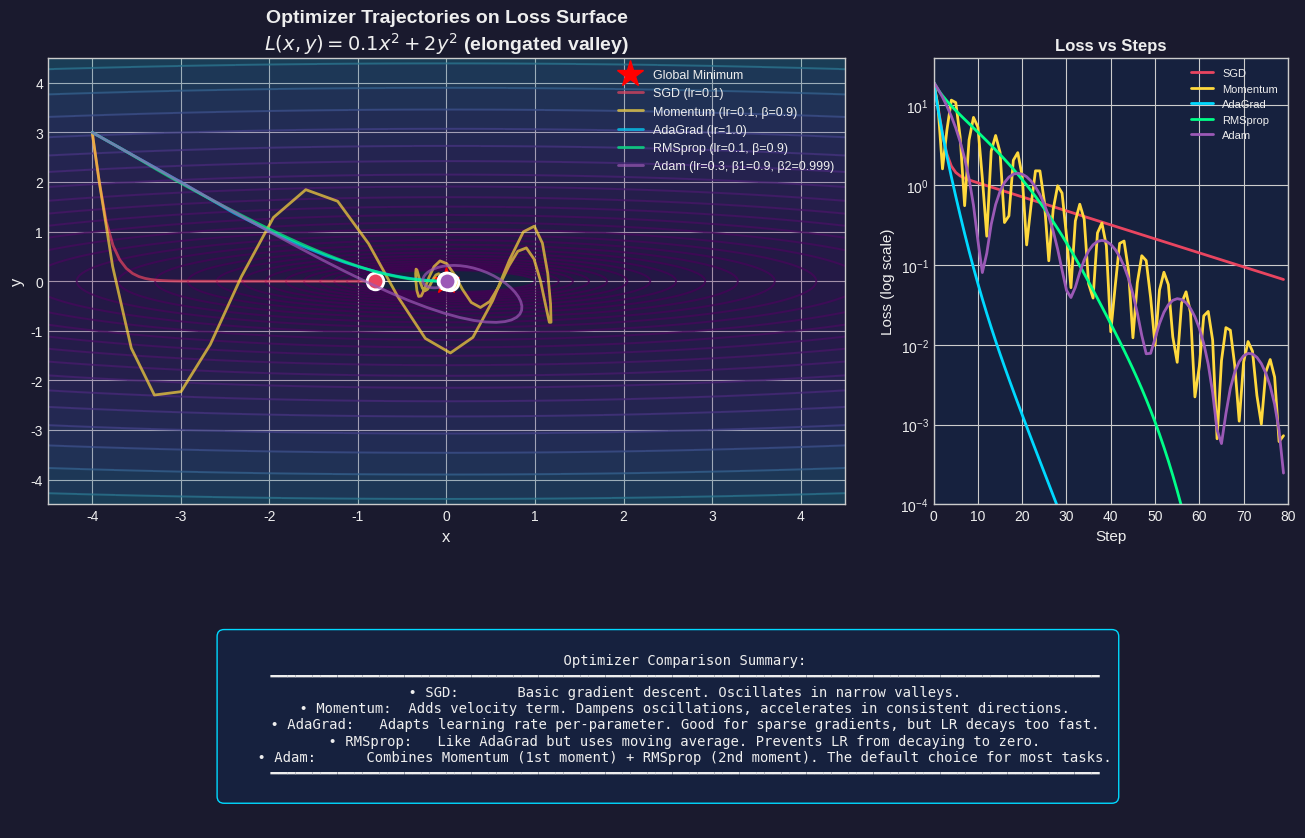
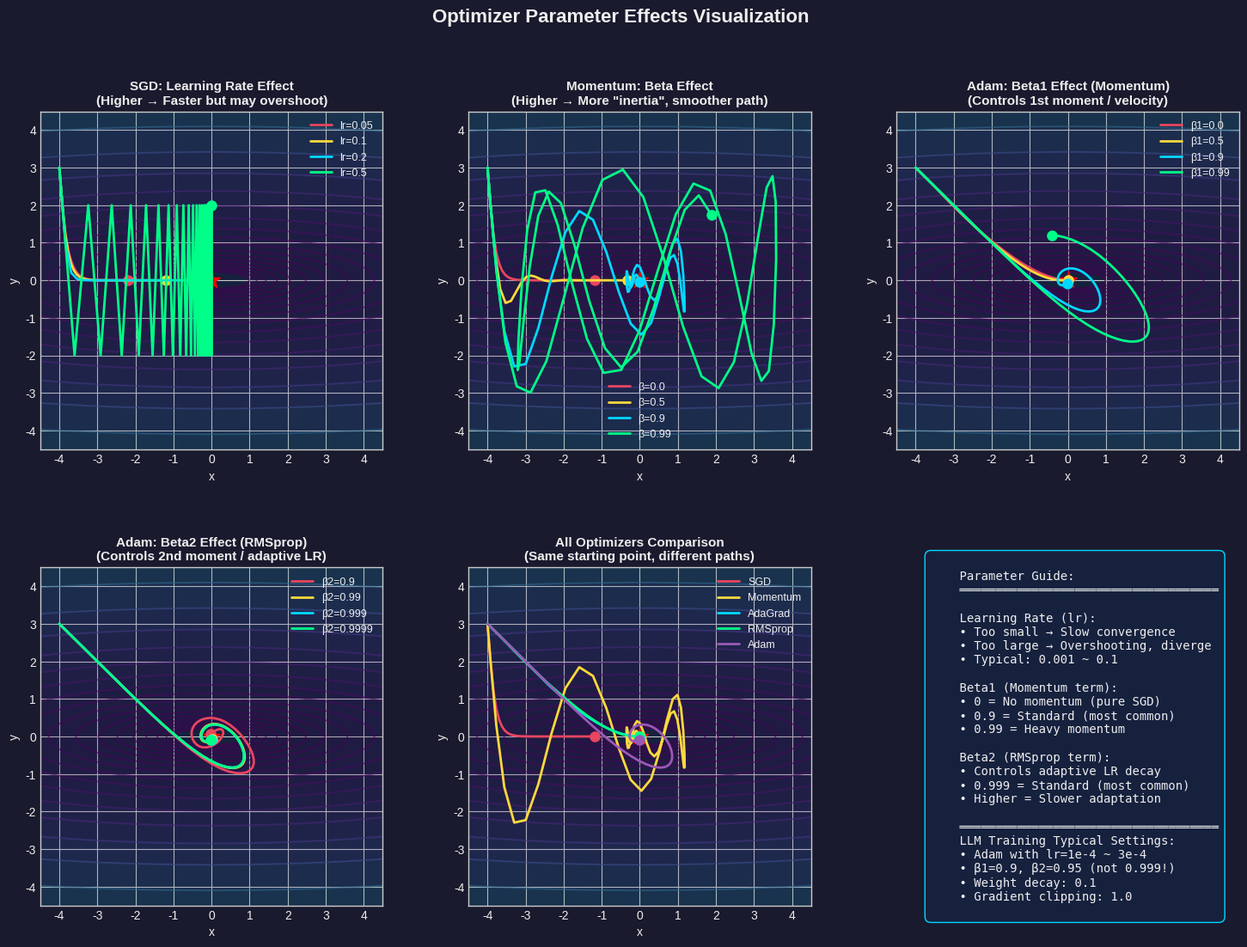

Recreate these plots in Python, in order.
"""
Interactive Optimizer Visualization with Ball Animation
Compare: SGD, Momentum, AdaGrad, RMSprop, Adam

Usage:
  python optimizer_animation.py           # Generate GIF animation
  python optimizer_animation.py --interactive  # Interactive mode (requires display)
"""

import numpy as np
import matplotlib.pyplot as plt
from matplotlib.animation import FuncAnimation, PillowWriter
from matplotlib.widgets import Slider, Button, RadioButtons
import matplotlib.gridspec as gridspec
import sys

# Set style
plt.style.use('seaborn-v0_8-whitegrid')
plt.rcParams['figure.facecolor'] = '#1a1a2e'
plt.rcParams['axes.facecolor'] = '#16213e'
plt.rcParams['axes.labelcolor'] = '#eee'
plt.rcParams['text.color'] = '#eee'
plt.rcParams['xtick.color'] = '#eee'
plt.rcParams['ytick.color'] = '#eee'

# ============================================================
# Loss Function: Beale function (challenging optimization landscape)
# ============================================================


def beale(x, y):
    """Beale function - has a global minimum at (3, 0.5)"""
    return ((1.5 - x + x * y)**2 +
            (2.25 - x + x * y**2)**2 +
            (2.625 - x + x * y**3)**2)


def beale_grad(x, y):
    """Gradient of Beale function"""
    dx = (2 * (1.5 - x + x * y) * (-1 + y) +
          2 * (2.25 - x + x * y**2) * (-1 + y**2) +
          2 * (2.625 - x + x * y**3) * (-1 + y**3))
    dy = (2 * (1.5 - x + x * y) * x +
          2 * (2.25 - x + x * y**2) * (2 * x * y) +
          2 * (2.625 - x + x * y**3) * (3 * x * y**2))
    return np.array([dx, dy])

# Simpler function for clearer visualization


def quadratic(x, y):
    """Elongated quadratic - shows momentum benefits clearly"""
    return 0.1 * x**2 + 2 * y**2


def quadratic_grad(x, y):
    return np.array([0.2 * x, 4 * y])

# Rosenbrock function


def rosenbrock(x, y):
    """Rosenbrock function - classic optimization test"""
    return (1 - x)**2 + 100 * (y - x**2)**2


def rosenbrock_grad(x, y):
    dx = -2 * (1 - x) - 400 * x * (y - x**2)
    dy = 200 * (y - x**2)
    return np.array([dx, dy])

# ============================================================
# Optimizer Classes
# ============================================================


class SGD:
    def __init__(self, lr=0.01):
        self.lr = lr
        self.name = f"SGD (lr={lr})"

    def step(self, pos, grad):
        return pos - self.lr * grad


class Momentum:
    def __init__(self, lr=0.01, beta=0.9):
        self.lr = lr
        self.beta = beta
        self.v = np.zeros(2)
        self.name = f"Momentum (lr={lr}, β={beta})"

    def step(self, pos, grad):
        self.v = self.beta * self.v + grad
        return pos - self.lr * self.v


class AdaGrad:
    def __init__(self, lr=0.5, eps=1e-8):
        self.lr = lr
        self.eps = eps
        self.G = np.zeros(2)
        self.name = f"AdaGrad (lr={lr})"

    def step(self, pos, grad):
        self.G += grad ** 2
        return pos - self.lr * grad / (np.sqrt(self.G) + self.eps)


class RMSprop:
    def __init__(self, lr=0.01, beta=0.9, eps=1e-8):
        self.lr = lr
        self.beta = beta
        self.eps = eps
        self.v = np.zeros(2)
        self.name = f"RMSprop (lr={lr}, β={beta})"

    def step(self, pos, grad):
        self.v = self.beta * self.v + (1 - self.beta) * grad ** 2
        return pos - self.lr * grad / (np.sqrt(self.v) + self.eps)


class Adam:
    def __init__(self, lr=0.1, beta1=0.9, beta2=0.999, eps=1e-8):
        self.lr = lr
        self.beta1 = beta1
        self.beta2 = beta2
        self.eps = eps
        self.m = np.zeros(2)
        self.v = np.zeros(2)
        self.t = 0
        self.name = f"Adam (lr={lr}, β1={beta1}, β2={beta2})"

    def step(self, pos, grad):
        self.t += 1
        self.m = self.beta1 * self.m + (1 - self.beta1) * grad
        self.v = self.beta2 * self.v + (1 - self.beta2) * grad ** 2
        m_hat = self.m / (1 - self.beta1 ** self.t)
        v_hat = self.v / (1 - self.beta2 ** self.t)
        return pos - self.lr * m_hat / (np.sqrt(v_hat) + self.eps)

# ============================================================
# Run optimization and collect trajectory
# ============================================================


def optimize(optimizer, loss_func, grad_func, start_pos, n_steps=100):
    trajectory = [start_pos.copy()]
    pos = start_pos.copy()

    for _ in range(n_steps):
        grad = grad_func(pos[0], pos[1])
        # Clip gradient to prevent explosion
        grad = np.clip(grad, -10, 10)
        pos = optimizer.step(pos, grad)
        # Clip position to stay in visible area
        pos = np.clip(pos, -4.5, 4.5)
        trajectory.append(pos.copy())

    return np.array(trajectory)

# ============================================================
# Generate Animation GIF
# ============================================================


def create_animation():
    print("Creating optimizer comparison animation...")

    # Setup
    fig = plt.figure(figsize=(16, 10))
    gs = gridspec.GridSpec(2, 3, height_ratios=[2, 1], hspace=0.3, wspace=0.25)

    # Loss surface plot
    ax_main = fig.add_subplot(gs[0, :2])

    # Create meshgrid for contour
    x = np.linspace(-4.5, 4.5, 200)
    y = np.linspace(-4.5, 4.5, 200)
    X, Y = np.meshgrid(x, y)

    # Use quadratic function (clearer visualization)
    Z = quadratic(X, Y)
    loss_func = quadratic
    grad_func = quadratic_grad
    start_pos = np.array([-4.0, 3.0])
    n_steps = 80

    # Plot contour
    levels = np.logspace(-1, 2, 30)
    ax_main.contour(X, Y, Z, levels=levels, cmap='viridis', alpha=0.7)
    ax_main.contourf(X, Y, Z, levels=levels, cmap='viridis', alpha=0.3)
    ax_main.set_xlabel('x', fontsize=12)
    ax_main.set_ylabel('y', fontsize=12)
    ax_main.set_title('Optimizer Trajectories on Loss Surface\n$L(x,y) = 0.1x^2 + 2y^2$ (elongated valley)',
                      fontsize=14, fontweight='bold')

    # Mark minimum
    ax_main.plot(0, 0, 'r*', markersize=20, label='Global Minimum')

    # Create optimizers with different settings
    optimizers = [
        SGD(lr=0.1),
        Momentum(lr=0.1, beta=0.9),
        AdaGrad(lr=1.0),
        RMSprop(lr=0.1, beta=0.9),
        Adam(lr=0.3, beta1=0.9, beta2=0.999),
    ]

    colors = ['#e94560', '#ffd93d', '#00d9ff', '#00ff88', '#9b59b6']

    # Run all optimizations
    trajectories = []
    for opt in optimizers:
        traj = optimize(opt, loss_func, grad_func, start_pos.copy(), n_steps)
        trajectories.append(traj)

    # Initialize plot elements
    lines = []
    balls = []
    for i, opt in enumerate(optimizers):
        line, = ax_main.plot([], [], '-', color=colors[i], linewidth=2, alpha=0.7, label=opt.name)
        ball, = ax_main.plot([], [], 'o', color=colors[i], markersize=12, markeredgecolor='white', markeredgewidth=2)
        lines.append(line)
        balls.append(ball)

    ax_main.legend(loc='upper right', fontsize=9)

    # Loss curve subplot
    ax_loss = fig.add_subplot(gs[0, 2])
    ax_loss.set_xlabel('Step', fontsize=11)
    ax_loss.set_ylabel('Loss (log scale)', fontsize=11)
    ax_loss.set_title('Loss vs Steps', fontsize=12, fontweight='bold')
    ax_loss.set_yscale('log')
    ax_loss.set_xlim(0, n_steps)

    loss_lines = []
    for i, opt in enumerate(optimizers):
        line, = ax_loss.plot([], [], '-', color=colors[i], linewidth=2, label=opt.name.split()[0])
        loss_lines.append(line)
    ax_loss.legend(fontsize=8)

    # Info panels
    ax_info = fig.add_subplot(gs[1, :])
    ax_info.axis('off')

    info_text = """
    Optimizer Comparison Summary:
    ━━━━━━━━━━━━━━━━━━━━━━━━━━━━━━━━━━━━━━━━━━━━━━━━━━━━━━━━━━━━━━━━━━━━━━━━━━━━━━━━━━━━━━━━━━━━━━━━━━━
    • SGD:       Basic gradient descent. Oscillates in narrow valleys.
    • Momentum:  Adds velocity term. Dampens oscillations, accelerates in consistent directions.
    • AdaGrad:   Adapts learning rate per-parameter. Good for sparse gradients, but LR decays too fast.
    • RMSprop:   Like AdaGrad but uses moving average. Prevents LR from decaying to zero.
    • Adam:      Combines Momentum (1st moment) + RMSprop (2nd moment). The default choice for most tasks.
    ━━━━━━━━━━━━━━━━━━━━━━━━━━━━━━━━━━━━━━━━━━━━━━━━━━━━━━━━━━━━━━━━━━━━━━━━━━━━━━━━━━━━━━━━━━━━━━━━━━━
    """
    ax_info.text(0.5, 0.5, info_text, ha='center', va='center', fontsize=10,
                 family='monospace', transform=ax_info.transAxes,
                 bbox=dict(boxstyle='round', facecolor='#16213e', edgecolor='#00d9ff', pad=0.5))

    # Animation function
    def animate(frame):
        for i, (traj, line, ball, loss_line) in enumerate(zip(trajectories, lines, balls, loss_lines)):
            # Update trajectory line
            line.set_data(traj[:frame + 1, 0], traj[:frame + 1, 1])
            # Update ball position
            ball.set_data([traj[frame, 0]], [traj[frame, 1]])
            # Update loss curve
            losses = [loss_func(traj[j, 0], traj[j, 1]) for j in range(frame + 1)]
            loss_line.set_data(range(frame + 1), losses)

        # Update y-axis limits for loss plot
        all_losses = []
        for traj in trajectories:
            all_losses.extend([loss_func(traj[j, 0], traj[j, 1]) for j in range(frame + 1)])
        if all_losses:
            ax_loss.set_ylim(max(min(all_losses) * 0.5, 1e-4), max(all_losses) * 2)

        return lines + balls + loss_lines

    # Create animation
    anim = FuncAnimation(fig, animate, frames=n_steps, interval=100, blit=True)

    # Save as GIF
    print("Saving animation as GIF (this may take a minute)...")
    writer = PillowWriter(fps=10)
    anim.save('optimizer_animation.gif', writer=writer, dpi=100,
              savefig_kwargs={'facecolor': '#1a1a2e'})
    plt.close()
    print("Saved: optimizer_animation.gif")

# ============================================================
# Interactive Mode with Sliders
# ============================================================


def create_interactive():
    print("Creating interactive optimizer visualization...")

    fig = plt.figure(figsize=(16, 10))
    gs = gridspec.GridSpec(3, 3, height_ratios=[3, 0.5, 0.5], hspace=0.4, wspace=0.3)

    # Main plot
    ax_main = fig.add_subplot(gs[0, :2])

    # Create meshgrid
    x = np.linspace(-4.5, 4.5, 100)
    y = np.linspace(-4.5, 4.5, 100)
    X, Y = np.meshgrid(x, y)
    Z = quadratic(X, Y)

    # Plot contour
    levels = np.logspace(-1, 2, 20)
    ax_main.contour(X, Y, Z, levels=levels, cmap='viridis', alpha=0.7)
    ax_main.contourf(X, Y, Z, levels=levels, cmap='viridis', alpha=0.3)
    ax_main.plot(0, 0, 'r*', markersize=20)
    ax_main.set_title('Optimizer Comparison (Adjust sliders below)', fontsize=14, fontweight='bold')
    ax_main.set_xlabel('x')
    ax_main.set_ylabel('y')

    # Loss plot
    ax_loss = fig.add_subplot(gs[0, 2])
    ax_loss.set_xlabel('Step')
    ax_loss.set_ylabel('Loss (log scale)')
    ax_loss.set_title('Loss Curve', fontsize=12, fontweight='bold')
    ax_loss.set_yscale('log')

    # Slider axes
    ax_lr = fig.add_axes([0.15, 0.25, 0.3, 0.03])
    ax_beta1 = fig.add_axes([0.15, 0.2, 0.3, 0.03])
    ax_beta2 = fig.add_axes([0.15, 0.15, 0.3, 0.03])
    ax_steps = fig.add_axes([0.55, 0.25, 0.3, 0.03])

    # Create sliders
    s_lr = Slider(ax_lr, 'Learning Rate', 0.01, 1.0, valinit=0.2, color='#00d9ff')
    s_beta1 = Slider(ax_beta1, 'Beta1 (Momentum)', 0.0, 0.99, valinit=0.9, color='#00ff88')
    s_beta2 = Slider(ax_beta2, 'Beta2 (RMSprop)', 0.9, 0.999, valinit=0.999, color='#ffd93d')
    s_steps = Slider(ax_steps, 'Steps', 10, 200, valinit=80, valstep=10, color='#9b59b6')

    # Button axis
    ax_button = fig.add_axes([0.4, 0.08, 0.2, 0.05])
    button = Button(ax_button, 'Run Optimization', color='#16213e', hovercolor='#e94560')

    colors = ['#e94560', '#ffd93d', '#00d9ff', '#00ff88', '#9b59b6']
    opt_names = ['SGD', 'Momentum', 'AdaGrad', 'RMSprop', 'Adam']

    # Store plot elements
    plot_elements = {'lines': [], 'loss_lines': []}

    def update(event=None):
        # Clear previous plots
        for line in plot_elements['lines']:
            line.remove()
        for line in plot_elements['loss_lines']:
            line.remove()
        plot_elements['lines'] = []
        plot_elements['loss_lines'] = []

        # Get parameters
        lr = s_lr.val
        beta1 = s_beta1.val
        beta2 = s_beta2.val
        n_steps = int(s_steps.val)

        # Create optimizers
        optimizers = [
            SGD(lr=lr),
            Momentum(lr=lr, beta=beta1),
            AdaGrad(lr=lr * 5),  # AdaGrad needs higher initial LR
            RMSprop(lr=lr, beta=beta2),
            Adam(lr=lr, beta1=beta1, beta2=beta2),
        ]

        start_pos = np.array([-4.0, 3.0])

        ax_loss.clear()
        ax_loss.set_xlabel('Step')
        ax_loss.set_ylabel('Loss (log scale)')
        ax_loss.set_title('Loss Curve', fontsize=12, fontweight='bold')
        ax_loss.set_yscale('log')

        for i, (opt, name) in enumerate(zip(optimizers, opt_names)):
            traj = optimize(opt, quadratic, quadratic_grad, start_pos.copy(), n_steps)

            # Plot trajectory
            line, = ax_main.plot(traj[:, 0], traj[:, 1], '-o', color=colors[i],
                                 linewidth=2, markersize=3, alpha=0.7, label=name)
            # Plot final position
            ax_main.plot(traj[-1, 0], traj[-1, 1], 's', color=colors[i],
                         markersize=12, markeredgecolor='white', markeredgewidth=2)
            plot_elements['lines'].append(line)

            # Plot loss curve
            losses = [quadratic(traj[j, 0], traj[j, 1]) for j in range(len(traj))]
            loss_line, = ax_loss.plot(losses, color=colors[i], linewidth=2, label=name)
            plot_elements['loss_lines'].append(loss_line)

        ax_main.legend(loc='upper right', fontsize=9)
        ax_loss.legend(loc='upper right', fontsize=8)
        fig.canvas.draw_idle()

    button.on_clicked(update)

    # Initial plot
    update()

    plt.savefig('optimizer_interactive.png', dpi=150, bbox_inches='tight',
                facecolor='#1a1a2e', edgecolor='none')
    print("Saved: optimizer_interactive.png")

    # Show if display available
    try:
        plt.show()
    except BaseException:
        print("(No display available, saved static image)")

# ============================================================
# Create static comparison with different parameter settings
# ============================================================


def create_parameter_comparison():
    print("Creating parameter comparison plots...")

    fig = plt.figure(figsize=(18, 12))
    gs = gridspec.GridSpec(2, 3, hspace=0.35, wspace=0.25)

    # Setup
    x = np.linspace(-4.5, 4.5, 100)
    y = np.linspace(-4.5, 4.5, 100)
    X, Y = np.meshgrid(x, y)
    Z = quadratic(X, Y)
    levels = np.logspace(-1, 2, 20)
    start_pos = np.array([-4.0, 3.0])
    n_steps = 60

    # 1. Learning Rate comparison (SGD)
    ax1 = fig.add_subplot(gs[0, 0])
    ax1.contour(X, Y, Z, levels=levels, cmap='viridis', alpha=0.5)
    ax1.contourf(X, Y, Z, levels=levels, cmap='viridis', alpha=0.2)
    ax1.plot(0, 0, 'r*', markersize=15)

    lrs = [0.05, 0.1, 0.2, 0.5]
    colors_lr = ['#e94560', '#ffd93d', '#00d9ff', '#00ff88']
    for lr, c in zip(lrs, colors_lr):
        opt = SGD(lr=lr)
        traj = optimize(opt, quadratic, quadratic_grad, start_pos.copy(), n_steps)
        ax1.plot(traj[:, 0], traj[:, 1], '-', color=c, linewidth=2, label=f'lr={lr}')
        ax1.plot(traj[-1, 0], traj[-1, 1], 'o', color=c, markersize=8)
    ax1.set_title('SGD: Learning Rate Effect\n(Higher → Faster but may overshoot)',
                  fontsize=11, fontweight='bold')
    ax1.legend(fontsize=9)
    ax1.set_xlabel('x')
    ax1.set_ylabel('y')

    # 2. Momentum comparison
    ax2 = fig.add_subplot(gs[0, 1])
    ax2.contour(X, Y, Z, levels=levels, cmap='viridis', alpha=0.5)
    ax2.contourf(X, Y, Z, levels=levels, cmap='viridis', alpha=0.2)
    ax2.plot(0, 0, 'r*', markersize=15)

    betas = [0.0, 0.5, 0.9, 0.99]
    for beta, c in zip(betas, colors_lr):
        opt = Momentum(lr=0.1, beta=beta)
        traj = optimize(opt, quadratic, quadratic_grad, start_pos.copy(), n_steps)
        ax2.plot(traj[:, 0], traj[:, 1], '-', color=c, linewidth=2, label=f'β={beta}')
        ax2.plot(traj[-1, 0], traj[-1, 1], 'o', color=c, markersize=8)
    ax2.set_title('Momentum: Beta Effect\n(Higher → More "inertia", smoother path)',
                  fontsize=11, fontweight='bold')
    ax2.legend(fontsize=9)
    ax2.set_xlabel('x')
    ax2.set_ylabel('y')

    # 3. Adam beta1 comparison
    ax3 = fig.add_subplot(gs[0, 2])
    ax3.contour(X, Y, Z, levels=levels, cmap='viridis', alpha=0.5)
    ax3.contourf(X, Y, Z, levels=levels, cmap='viridis', alpha=0.2)
    ax3.plot(0, 0, 'r*', markersize=15)

    beta1s = [0.0, 0.5, 0.9, 0.99]
    for beta1, c in zip(beta1s, colors_lr):
        opt = Adam(lr=0.3, beta1=beta1, beta2=0.999)
        traj = optimize(opt, quadratic, quadratic_grad, start_pos.copy(), n_steps)
        ax3.plot(traj[:, 0], traj[:, 1], '-', color=c, linewidth=2, label=f'β1={beta1}')
        ax3.plot(traj[-1, 0], traj[-1, 1], 'o', color=c, markersize=8)
    ax3.set_title('Adam: Beta1 Effect (Momentum)\n(Controls 1st moment / velocity)',
                  fontsize=11, fontweight='bold')
    ax3.legend(fontsize=9)
    ax3.set_xlabel('x')
    ax3.set_ylabel('y')

    # 4. Adam beta2 comparison
    ax4 = fig.add_subplot(gs[1, 0])
    ax4.contour(X, Y, Z, levels=levels, cmap='viridis', alpha=0.5)
    ax4.contourf(X, Y, Z, levels=levels, cmap='viridis', alpha=0.2)
    ax4.plot(0, 0, 'r*', markersize=15)

    beta2s = [0.9, 0.99, 0.999, 0.9999]
    for beta2, c in zip(beta2s, colors_lr):
        opt = Adam(lr=0.3, beta1=0.9, beta2=beta2)
        traj = optimize(opt, quadratic, quadratic_grad, start_pos.copy(), n_steps)
        ax4.plot(traj[:, 0], traj[:, 1], '-', color=c, linewidth=2, label=f'β2={beta2}')
        ax4.plot(traj[-1, 0], traj[-1, 1], 'o', color=c, markersize=8)
    ax4.set_title('Adam: Beta2 Effect (RMSprop)\n(Controls 2nd moment / adaptive LR)',
                  fontsize=11, fontweight='bold')
    ax4.legend(fontsize=9)
    ax4.set_xlabel('x')
    ax4.set_ylabel('y')

    # 5. All optimizers comparison
    ax5 = fig.add_subplot(gs[1, 1])
    ax5.contour(X, Y, Z, levels=levels, cmap='viridis', alpha=0.5)
    ax5.contourf(X, Y, Z, levels=levels, cmap='viridis', alpha=0.2)
    ax5.plot(0, 0, 'r*', markersize=15)

    optimizers = [
        (SGD(lr=0.1), '#e94560'),
        (Momentum(lr=0.1, beta=0.9), '#ffd93d'),
        (AdaGrad(lr=1.0), '#00d9ff'),
        (RMSprop(lr=0.1, beta=0.9), '#00ff88'),
        (Adam(lr=0.3, beta1=0.9, beta2=0.999), '#9b59b6'),
    ]

    for opt, c in optimizers:
        traj = optimize(opt, quadratic, quadratic_grad, start_pos.copy(), n_steps)
        ax5.plot(traj[:, 0], traj[:, 1], '-', color=c, linewidth=2, label=opt.name.split()[0])
        ax5.plot(traj[-1, 0], traj[-1, 1], 'o', color=c, markersize=8)
    ax5.set_title('All Optimizers Comparison\n(Same starting point, different paths)',
                  fontsize=11, fontweight='bold')
    ax5.legend(fontsize=9)
    ax5.set_xlabel('x')
    ax5.set_ylabel('y')

    # 6. Summary text
    ax6 = fig.add_subplot(gs[1, 2])
    ax6.axis('off')

    summary = """
    Parameter Guide:
    ════════════════════════════════════

    Learning Rate (lr):
    • Too small → Slow convergence
    • Too large → Overshooting, diverge
    • Typical: 0.001 ~ 0.1

    Beta1 (Momentum term):
    • 0 = No momentum (pure SGD)
    • 0.9 = Standard (most common)
    • 0.99 = Heavy momentum

    Beta2 (RMSprop term):
    • Controls adaptive LR decay
    • 0.999 = Standard (most common)
    • Higher = Slower adaptation

    ════════════════════════════════════
    LLM Training Typical Settings:
    • Adam with lr=1e-4 ~ 3e-4
    • β1=0.9, β2=0.95 (not 0.999!)
    • Weight decay: 0.1
    • Gradient clipping: 1.0
    """

    ax6.text(0.1, 0.5, summary, ha='left', va='center', fontsize=10,
             family='monospace', transform=ax6.transAxes,
             bbox=dict(boxstyle='round', facecolor='#16213e', edgecolor='#00d9ff', pad=0.5))

    plt.suptitle('Optimizer Parameter Effects Visualization', fontsize=16, fontweight='bold', y=0.98)
    plt.savefig('optimizer_parameters.png', dpi=150, bbox_inches='tight',
                facecolor='#1a1a2e', edgecolor='none')
    plt.close()
    print("Saved: optimizer_parameters.png")


# ============================================================
# Main
# ============================================================
if __name__ == "__main__":
    if len(sys.argv) > 1 and sys.argv[1] == '--interactive':
        create_interactive()
    else:
        # Generate all visualizations
        create_animation()
        create_parameter_comparison()
        print("\n✅ All optimizer visualizations completed!")
        print("Files created:")
        print("  - optimizer_animation.gif (animated comparison)")
        print("  - optimizer_parameters.png (parameter effects)")
